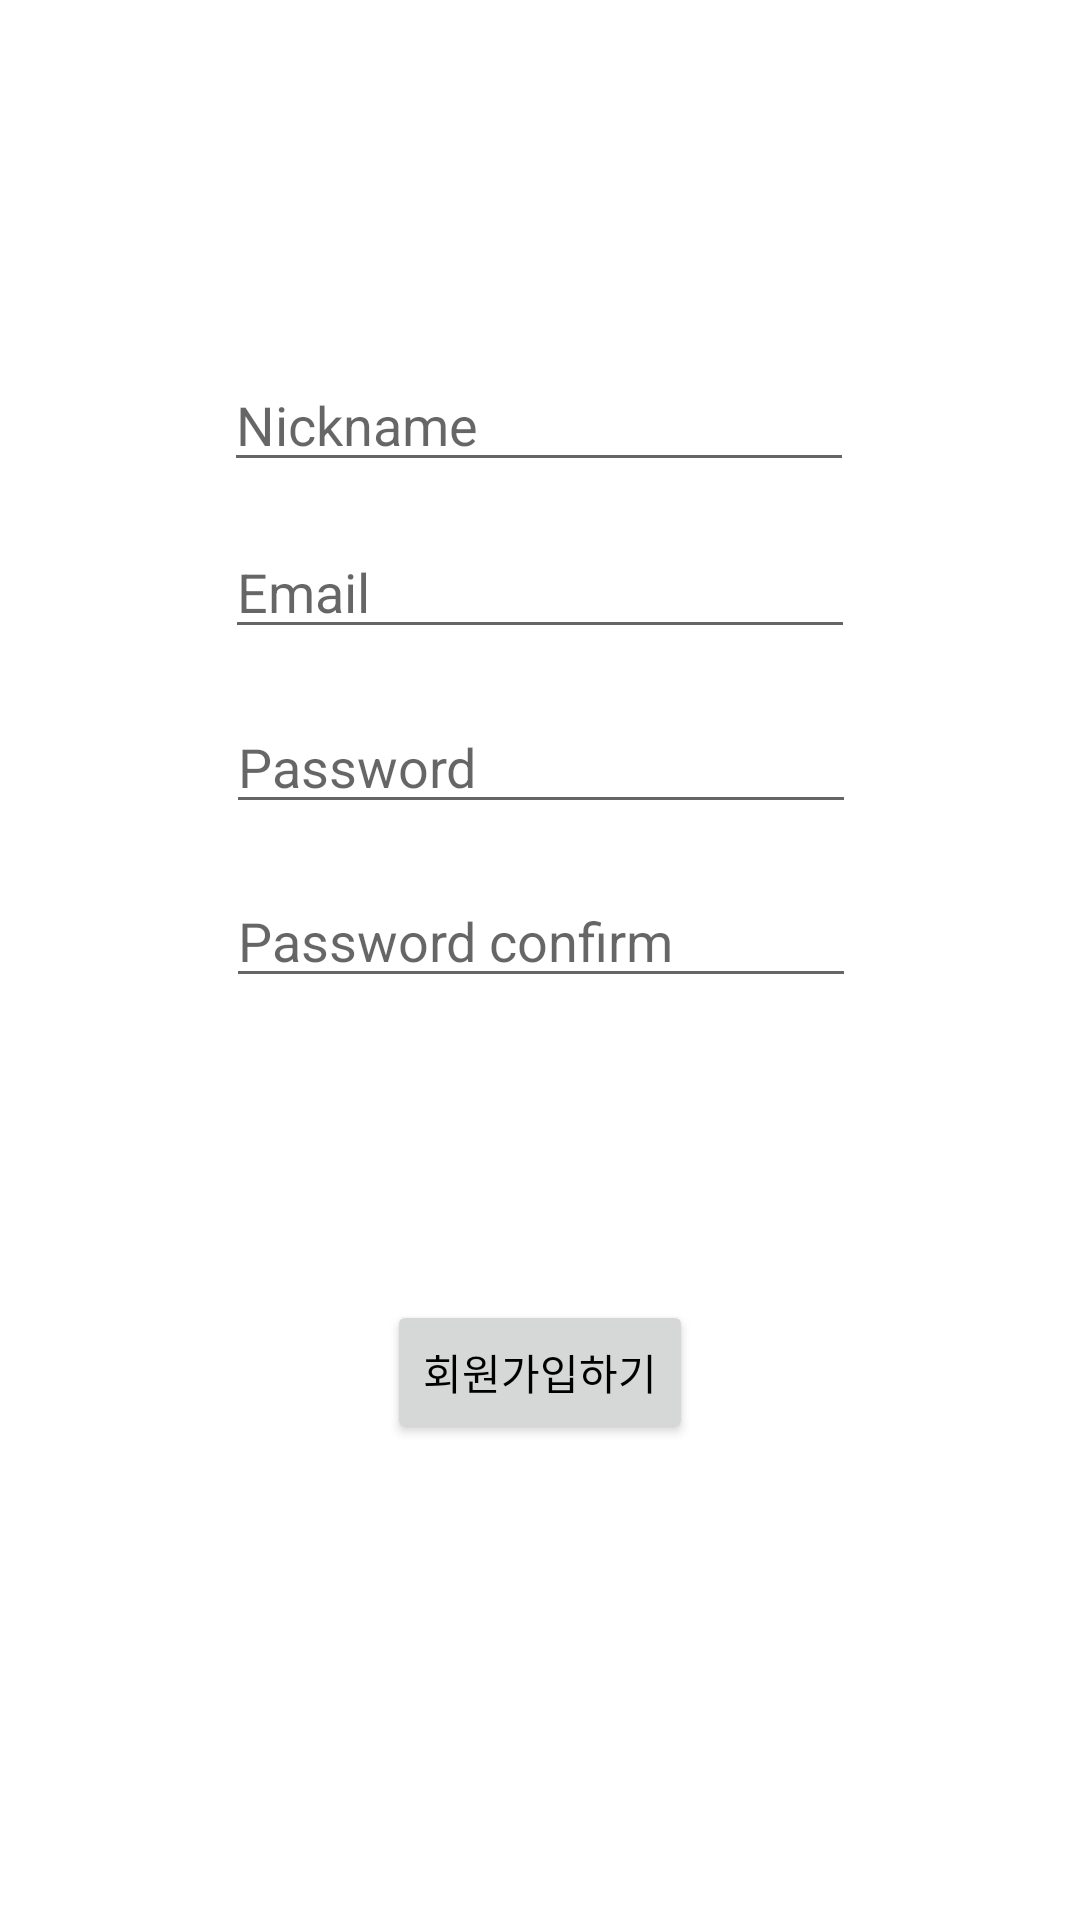

The Android layout XML behind this screen, and the referenced resources:
<!-- AndroidManifest.xml: application theme Theme.Android_SNS_45 -->
<!-- res/layout/activity_sign.xml -->
<?xml version="1.0" encoding="utf-8"?>
<androidx.constraintlayout.widget.ConstraintLayout xmlns:android="http://schemas.android.com/apk/res/android"
    xmlns:app="http://schemas.android.com/apk/res-auto"
    xmlns:tools="http://schemas.android.com/tools"
    android:layout_width="match_parent"
    android:layout_height="match_parent">

    <EditText
        android:id="@+id/et_nickname"
        android:layout_width="wrap_content"
        android:layout_height="wrap_content"
        android:ems="10"
        android:hint="Nickname"
        android:inputType="textEmailAddress"
        app:layout_constraintBottom_toTopOf="@+id/et_email"
        app:layout_constraintEnd_toEndOf="parent"
        app:layout_constraintHorizontal_bias="0.497"
        app:layout_constraintStart_toStartOf="parent"
        app:layout_constraintTop_toTopOf="parent"
        app:layout_constraintVertical_bias="0.892" />

    <EditText
        android:id="@+id/et_email"
        android:layout_width="wrap_content"
        android:layout_height="wrap_content"
        android:layout_marginTop="175dp"
        android:ems="10"
        android:hint="Email"
        android:inputType="textEmailAddress"
        app:layout_constraintEnd_toEndOf="parent"
        app:layout_constraintStart_toStartOf="parent"
        app:layout_constraintTop_toTopOf="parent" />

    <EditText
        android:id="@+id/et_password"
        android:layout_width="wrap_content"
        android:layout_height="wrap_content"
        android:ems="10"
        android:hint="Password"
        android:inputType="textPassword"
        app:layout_constraintBottom_toTopOf="@+id/password_confirm"
        app:layout_constraintEnd_toEndOf="parent"
        app:layout_constraintHorizontal_bias="0.502"
        app:layout_constraintStart_toStartOf="parent"
        app:layout_constraintTop_toBottomOf="@+id/et_email" />
    <EditText
        android:id="@+id/password_confirm"
        android:layout_width="wrap_content"
        android:layout_height="wrap_content"
        android:layout_marginTop="75dp"
        android:ems="10"
        android:hint="Password confirm"
        android:inputType="textPassword"
        app:layout_constraintEnd_toEndOf="parent"
        app:layout_constraintHorizontal_bias="0.502"
        app:layout_constraintStart_toStartOf="parent"
        app:layout_constraintTop_toBottomOf="@+id/et_email" />

    <Button
        android:id="@+id/btn_register"
        android:layout_width="wrap_content"
        android:layout_height="wrap_content"
        android:text="회원가입하기"
        android:textColor="#000000"
        app:layout_constraintBottom_toBottomOf="parent"
        app:layout_constraintEnd_toEndOf="parent"
        app:layout_constraintStart_toStartOf="parent"
        app:layout_constraintTop_toBottomOf="@+id/et_password" />
</androidx.constraintlayout.widget.ConstraintLayout>
<!-- resources referenced by this layout -->
<resources>
  <style name="Theme.Android_SNS_45" parent="Theme.MaterialComponents.DayNight.DarkActionBar">
          
          <item name="colorPrimary">@color/colorPrimary</item>
          <item name="colorPrimaryVariant">@color/colorPrimaryDark</item>
          <item name="colorOnPrimary">@color/colorAccent</item>
          
          <item name="colorSecondary">@color/teal_200</item>
          <item name="colorSecondaryVariant">@color/teal_700</item>
          <item name="colorOnSecondary">@color/black</item>
          
          <item name="android:statusBarColor" tools:targetApi="l">?attr/colorPrimaryVariant</item>
          
      </style>
  <color name="colorPrimary">#ededed</color>
  <color name="colorPrimaryDark">#e1e1e1</color>
  <color name="colorAccent">#FF4081</color>
  <color name="teal_200">#FF03DAC5</color>
  <color name="teal_700">#FF018786</color>
  <color name="black">#FF000000</color>
</resources>
